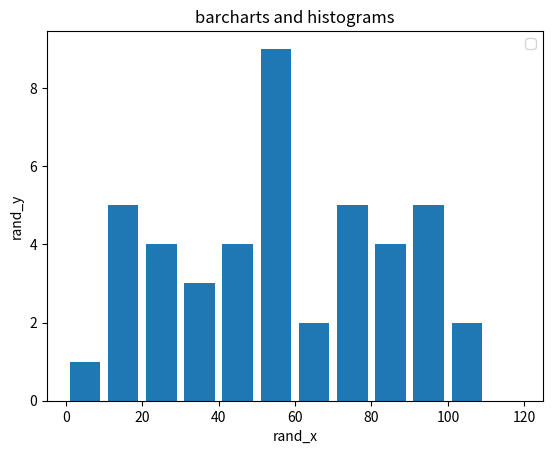

Write the Python code that produced this figure.
import matplotlib.pyplot as plt



ages = [10,56,45,78,25,36,95,84,19,65,29,45,78,10,22,55,99,46,50,78,83,93,97,102,103,8,13,58,65,75,12,59,30,56,90,70,40,59,29,34,51,53,82,88]


## HISTOGRAM
## values of x for x in range ages
## uncomment the 
# ids = [x for x in range(len(ages))]
# plt.bar(ids, ages, label='id_ages')

## bins in histograms are like classes 
## values between 0 to 9 will be classifies under 1 bin, 10 to 19 will be classified under another bin... and at the end
## 110 to 120 will be classified under one bin
bins = [0,10,20,30,40,50,60,70,80,90,100,110,120]

## plotting the histogram
## rwidth is relative width whereas width is absolute width
plt.hist(ages, bins=bins, histtype='bar', rwidth=0.8)





plt.xlabel('rand_x')
plt.ylabel('rand_y')
plt.title('barcharts and histograms')
plt.legend()
plt.show()
